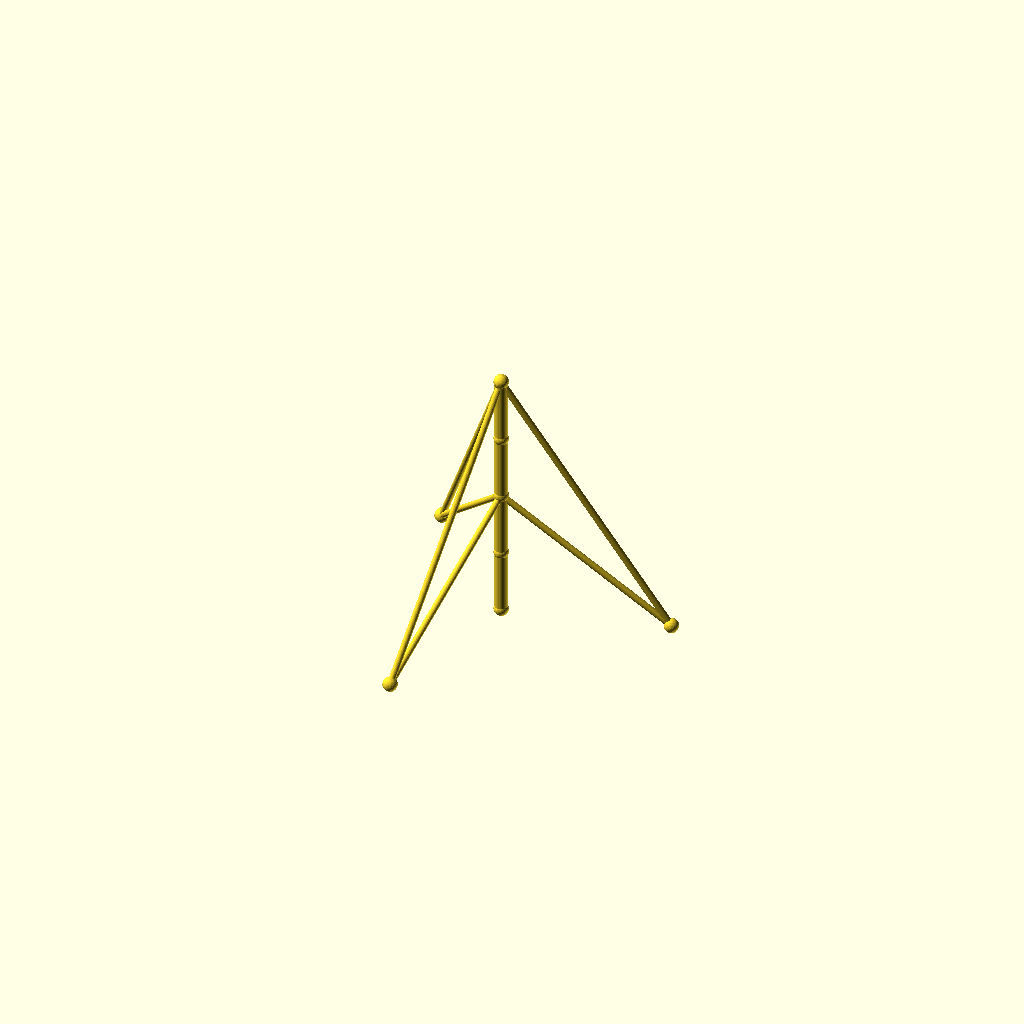
Cell 1: rendered with the file's own defaults.
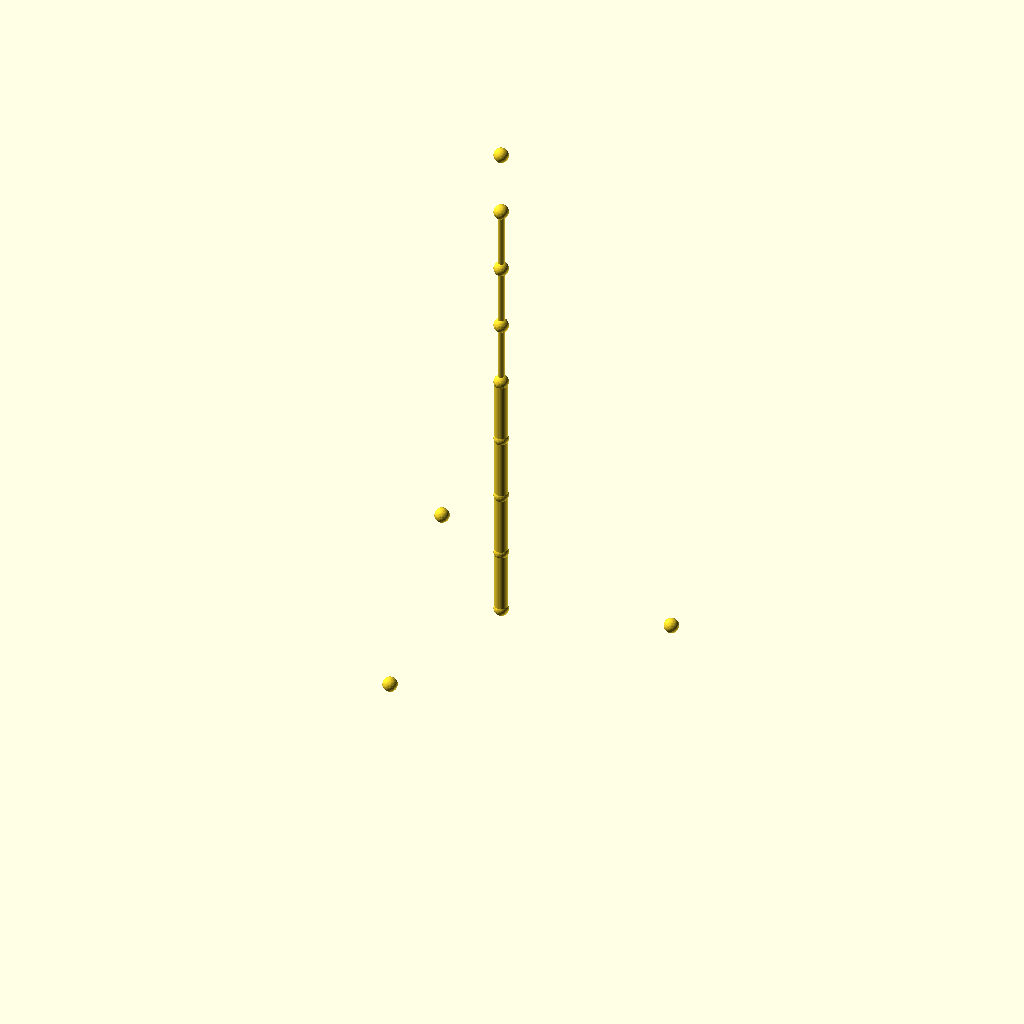
Cell 2 — sections set to 8, the other parameters unchanged.
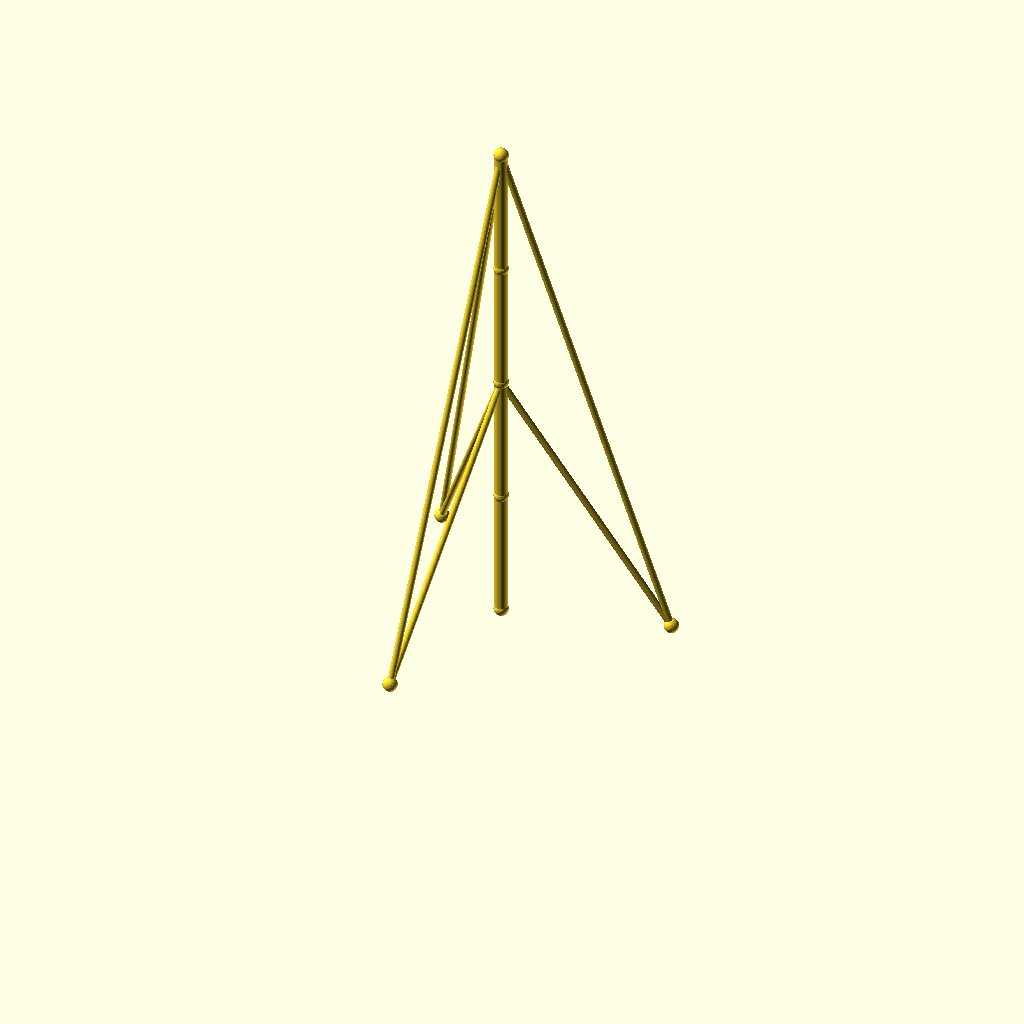
Cell 3 — seg_h set to 80, the other parameters unchanged.
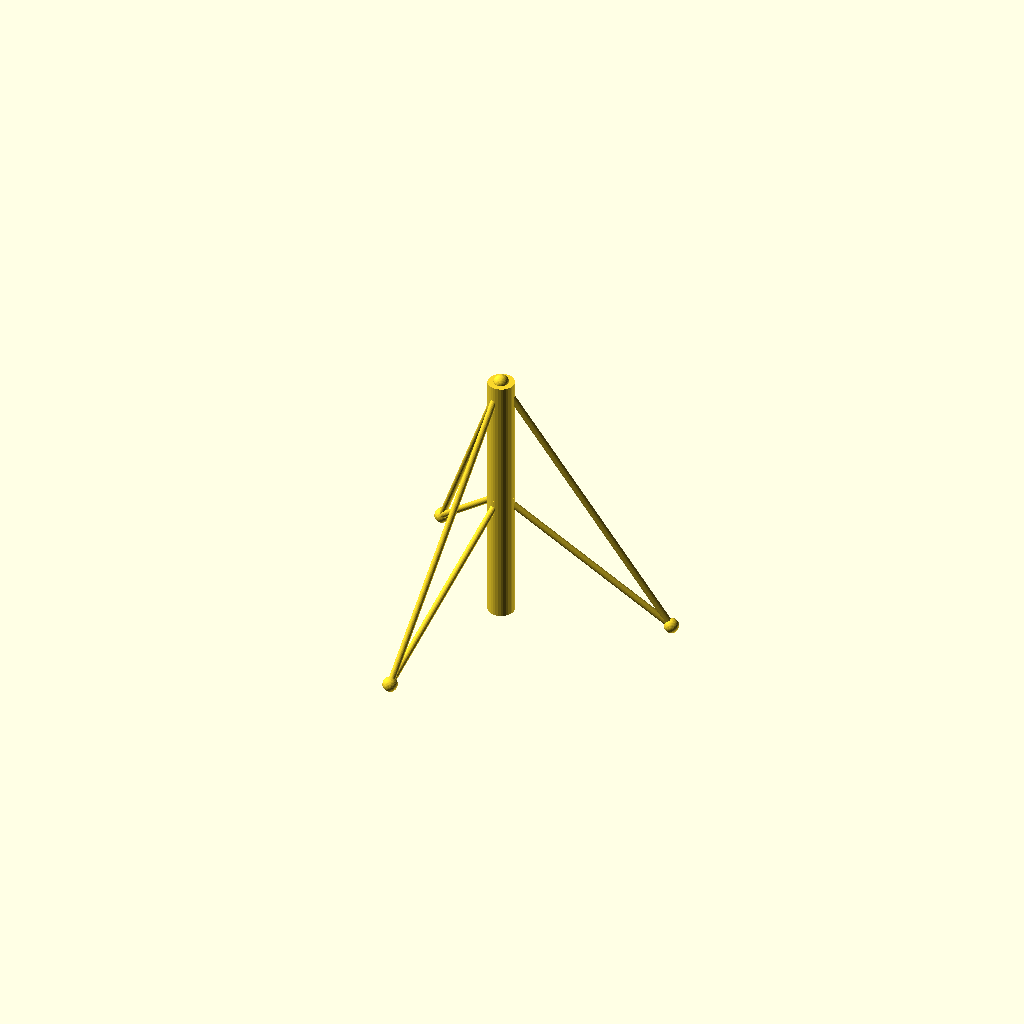
Cell 4: mast_r = 8 (everything else at default).
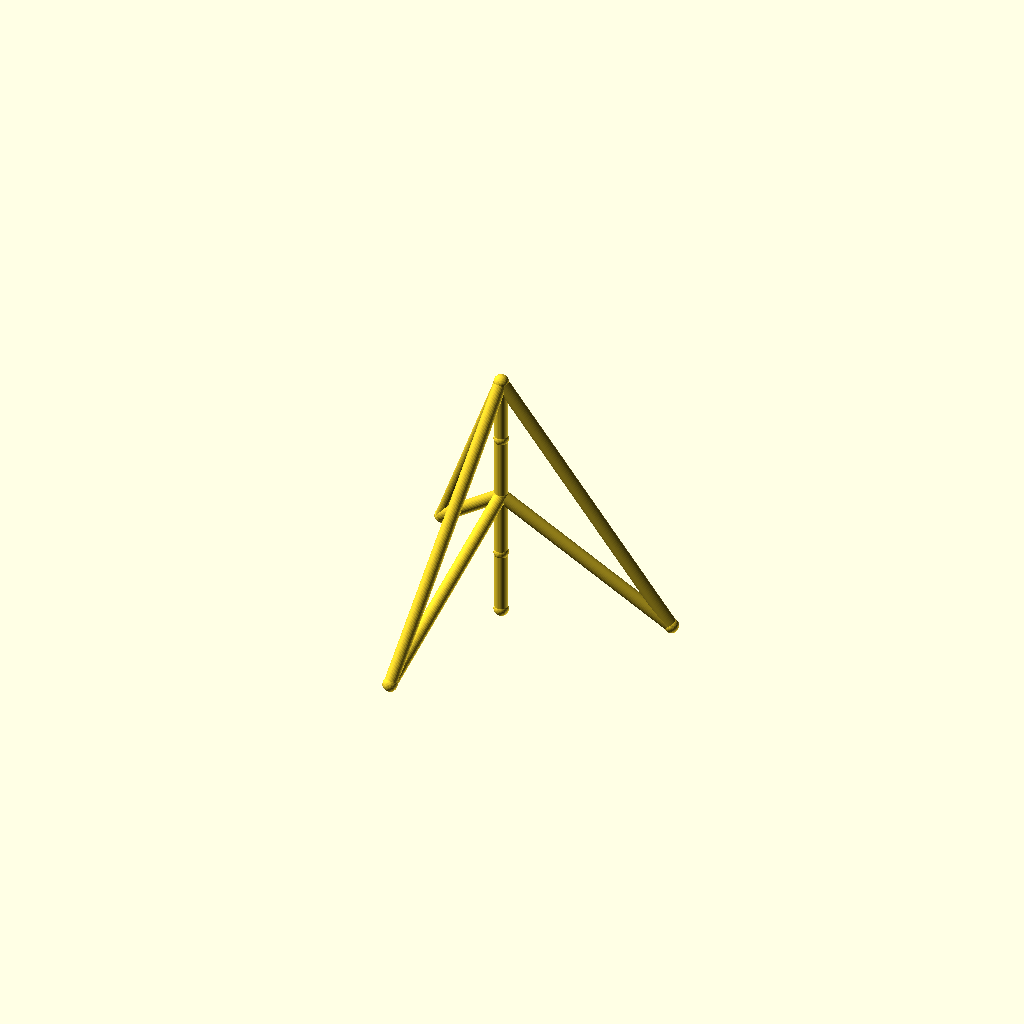
Cell 5 — guy_r set to 4, the other parameters unchanged.
One fixed orthographic camera (rotation 55°, 0°, 25°; colour scheme Cornfield) for every cell.
The OpenSCAD source (optional_data/data/wire2/guymasts/scene_0224.scad):
$fn = 32;

// ----------------------------------------------------------------------
// Guyed mast: 4 sections of 40 mm, 3 anchors on R100
// ----------------------------------------------------------------------

// --- parameters (mm) ---
sections = 4;             // number of mast sections
seg_h = 40;               // section height
mast_r = 4;               // mast member radius
guy_r = 2;                // guy wire radius
joint_r = 4.5;            // joint ball radius
anchors_n = 3;            // number of ground anchors
anchor_r = 100;           // anchor ring radius
anchor_step = 120;        // angle between anchors, degrees
anchor_a0 = 15;           // angle of the first anchor, degrees
tiers = 2;                // number of guy tiers
guy_h_4 = 160;            // guy tier height (section 4)
guy_h_2 = 80;             // guy tier height (section 2)

bbox_x = anchor_r * (cos(anchor_a0 + 0 * anchor_step) - cos(anchor_a0 + 1 * anchor_step)) + 2 * joint_r;  // overall X, joints included
bbox_y = anchor_r * (sin(anchor_a0 + 1 * anchor_step) - sin(anchor_a0 + 2 * anchor_step)) + 2 * joint_r;  // overall Y, joints included
bbox_z = sections * seg_h + 2 * joint_r;  // overall Z, joints included
mast_d = 2 * mast_r;  // mast trunk diameter
guy_d = 2 * guy_r;  // guy wire diameter
joint_d = 2 * joint_r;  // joint ball diameter
nodes = concat([for (i = [0 : sections]) [0, 0, i * seg_h]], [for (k = [0 : anchors_n - 1]) [anchor_r * cos(anchor_a0 + k * anchor_step), anchor_r * sin(anchor_a0 + k * anchor_step), 0]]);

module member(a, b, r) {
  /* round stock from joint a to joint b, ends buried in the joint balls */
  d = b - a;
  length = norm(d);
  translate(a) rotate([0, acos(d[2] / length), atan2(d[1], d[0])])
    cylinder(h = length, r = r);
}

module joint(p, r) {
  /* ball at the joint centre, fatter than every member meeting there */
  translate(p) sphere(r = r);
}

/* members - each call is one graph edge */
member(nodes[0], nodes[1], mast_r);
member(nodes[1], nodes[2], mast_r);
member(nodes[2], nodes[3], mast_r);
member(nodes[3], nodes[4], mast_r);
member(nodes[4], nodes[5], guy_r);
member(nodes[4], nodes[6], guy_r);
member(nodes[4], nodes[7], guy_r);
member(nodes[2], nodes[5], guy_r);
member(nodes[2], nodes[6], guy_r);
member(nodes[2], nodes[7], guy_r);

/* joint balls */
for (p = nodes) joint(p, joint_r);
Customizer parameters (derived from the source; name, type, default, range or options):
sections: number, default 4
seg_h: number, default 40
mast_r: number, default 4
guy_r: number, default 2
joint_r: number, default 4.5
anchors_n: number, default 3
anchor_r: number, default 100
anchor_step: number, default 120
anchor_a0: number, default 15
tiers: number, default 2
guy_h_4: number, default 160
guy_h_2: number, default 80
